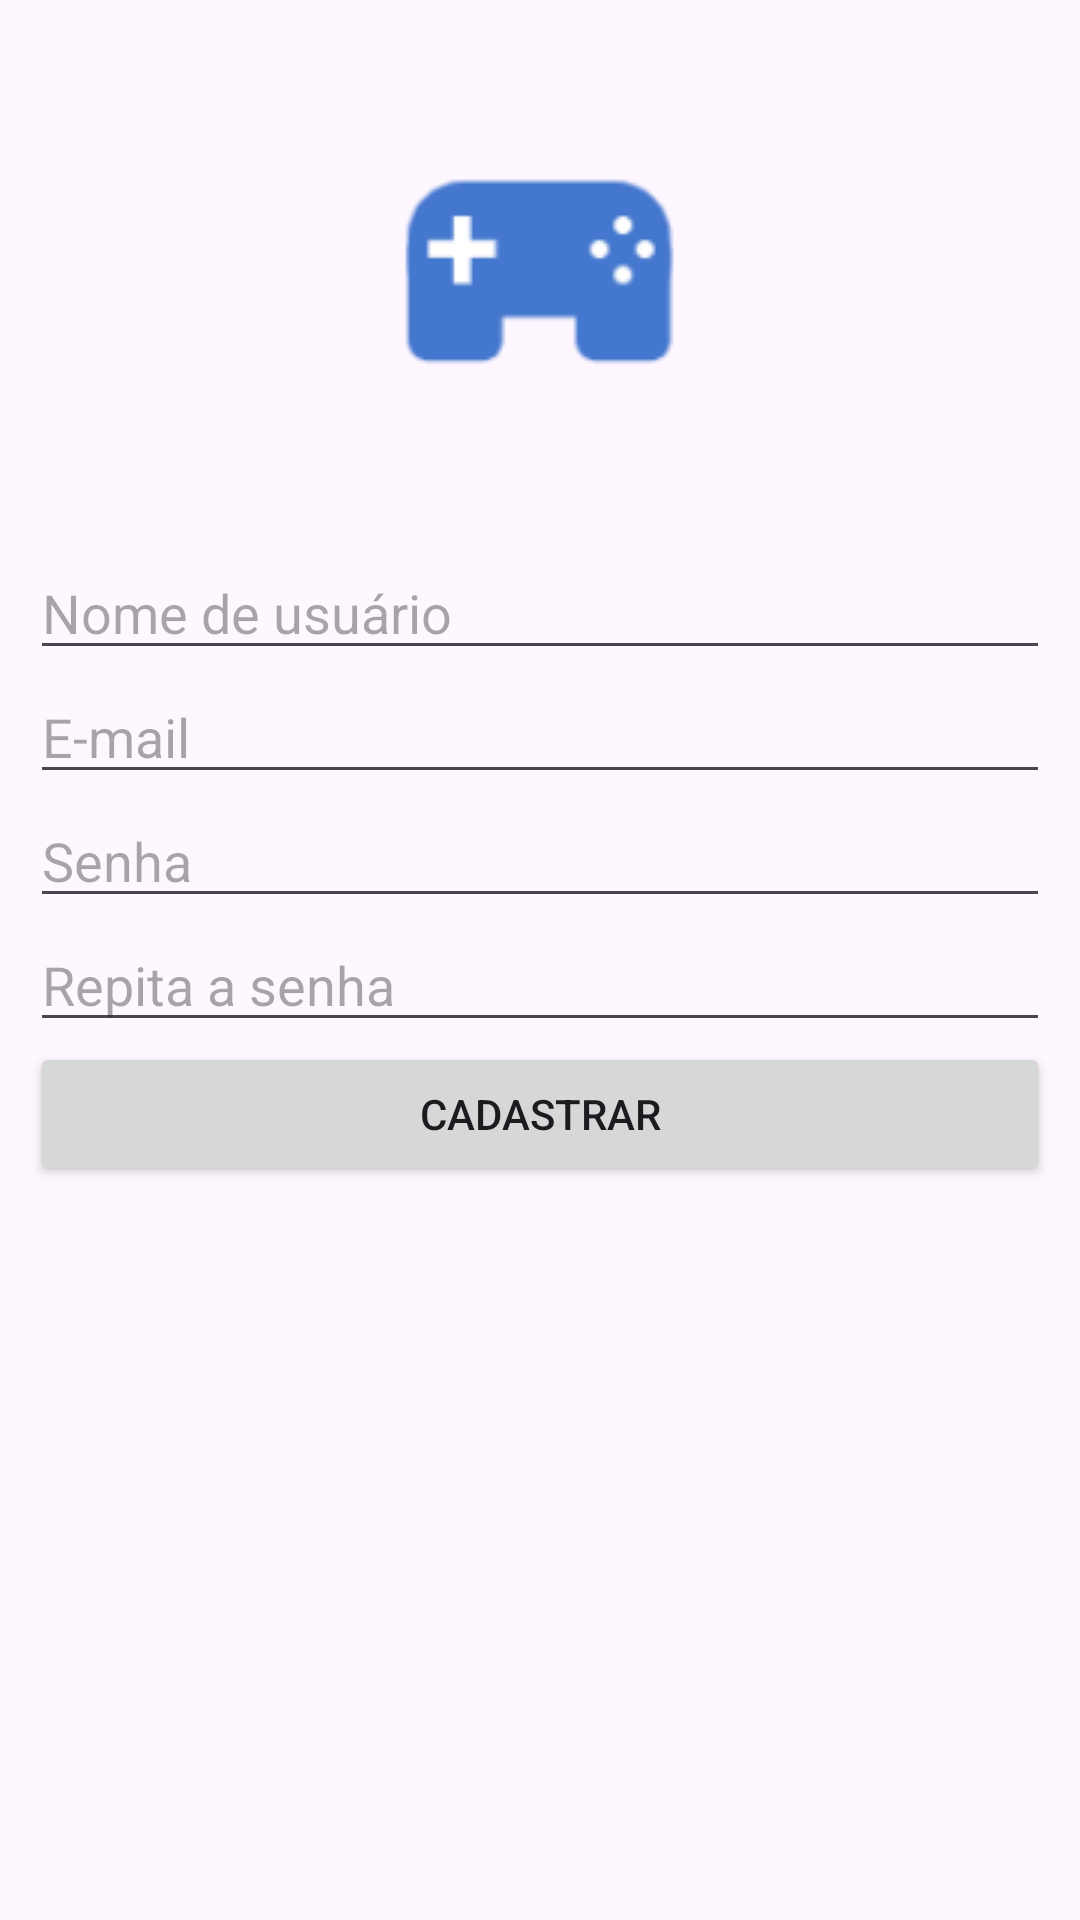

Here is an Android app screen rendered from its layout file. Give the layout XML and the strings, colors and styles it references.
<!-- AndroidManifest.xml: application theme Theme.ListaGaymer -->
<!-- res/layout/activity_account_create.xml -->
<?xml version="1.0" encoding="utf-8"?>
<LinearLayout xmlns:android="http://schemas.android.com/apk/res/android"
    xmlns:app="http://schemas.android.com/apk/res-auto"
    xmlns:tools="http://schemas.android.com/tools"
    android:id="@+id/main"
    android:layout_width="match_parent"
    android:layout_height="match_parent"
    android:orientation="vertical"
    android:gravity="center_horizontal"
    tools:context=".AccountCreateActivity">

    <ImageView
        android:layout_width="wrap_content"
        android:layout_height="wrap_content"
        android:layout_marginTop="50dp"
        android:contentDescription="@string/icon_description"
        android:src="@drawable/gaymer_list_icon" />

    <LinearLayout
        android:layout_width="match_parent"
        android:layout_height="wrap_content"
        android:orientation="vertical"
        android:layout_marginTop="50dp"
        android:layout_marginHorizontal="10dp">

        <EditText
            android:id="@+id/user_text_input"
            android:layout_width="match_parent"
            android:layout_height="wrap_content"
            android:inputType="text"
            android:hint="@string/user_placeholder" />

        <EditText
            android:id="@+id/email_text_input"
            android:layout_width="match_parent"
            android:layout_height="wrap_content"
            android:inputType="textEmailAddress"
            android:hint="@string/email_placeholder" />

        <EditText
            android:id="@+id/password_text_input"
            android:layout_width="match_parent"
            android:layout_height="wrap_content"
            android:inputType="textPassword"
            android:hint="@string/password_placeholder" />

        <EditText
            android:id="@+id/repeat_password_text_input"
            android:layout_width="match_parent"
            android:layout_height="wrap_content"
            android:inputType="textPassword"
            android:hint="@string/repeat_password_placeholder" />

        <Button
            android:layout_width="match_parent"
            android:layout_height="wrap_content"
            android:text="@string/register_placeholder" />

    </LinearLayout>

</LinearLayout>
<!-- resources referenced by this layout -->
<resources>
  <!-- drawable gaymer_list_icon: png bitmap (drawable, 2887 bytes) -->
  <string name="email_placeholder">E-mail</string>
  <string name="icon_description">Icone do app</string>
  <string name="password_placeholder">Senha</string>
  <string name="register_placeholder">Cadastrar</string>
  <string name="repeat_password_placeholder">Repita a senha</string>
  <string name="user_placeholder">Nome de usuário</string>
  <style name="Theme.ListaGaymer" parent="Theme.Material3.DayNight.NoActionBar">
          
          <item name="colorPrimary">@color/purple_500</item>
          <item name="colorPrimaryVariant">@color/purple_700</item>
          <item name="colorOnPrimary">@color/white</item>
          
          <item name="colorSecondary">@color/teal_200</item>
          <item name="colorSecondaryVariant">@color/teal_700</item>
          <item name="colorOnSecondary">@color/black</item>
          
          <item name="android:windowIsTranslucent">true</item>
          <item name="android:statusBarColor">@color/primary</item>
          
      </style>
  <color name="purple_500">#FF6200EE</color>
  <color name="purple_700">#FF3700B3</color>
  <color name="white">#FFFFFFFF</color>
  <color name="teal_200">#FF03DAC5</color>
  <color name="teal_700">#FF018786</color>
  <color name="black">#FF000000</color>
  <color name="primary">#FF6200EE</color>
</resources>
